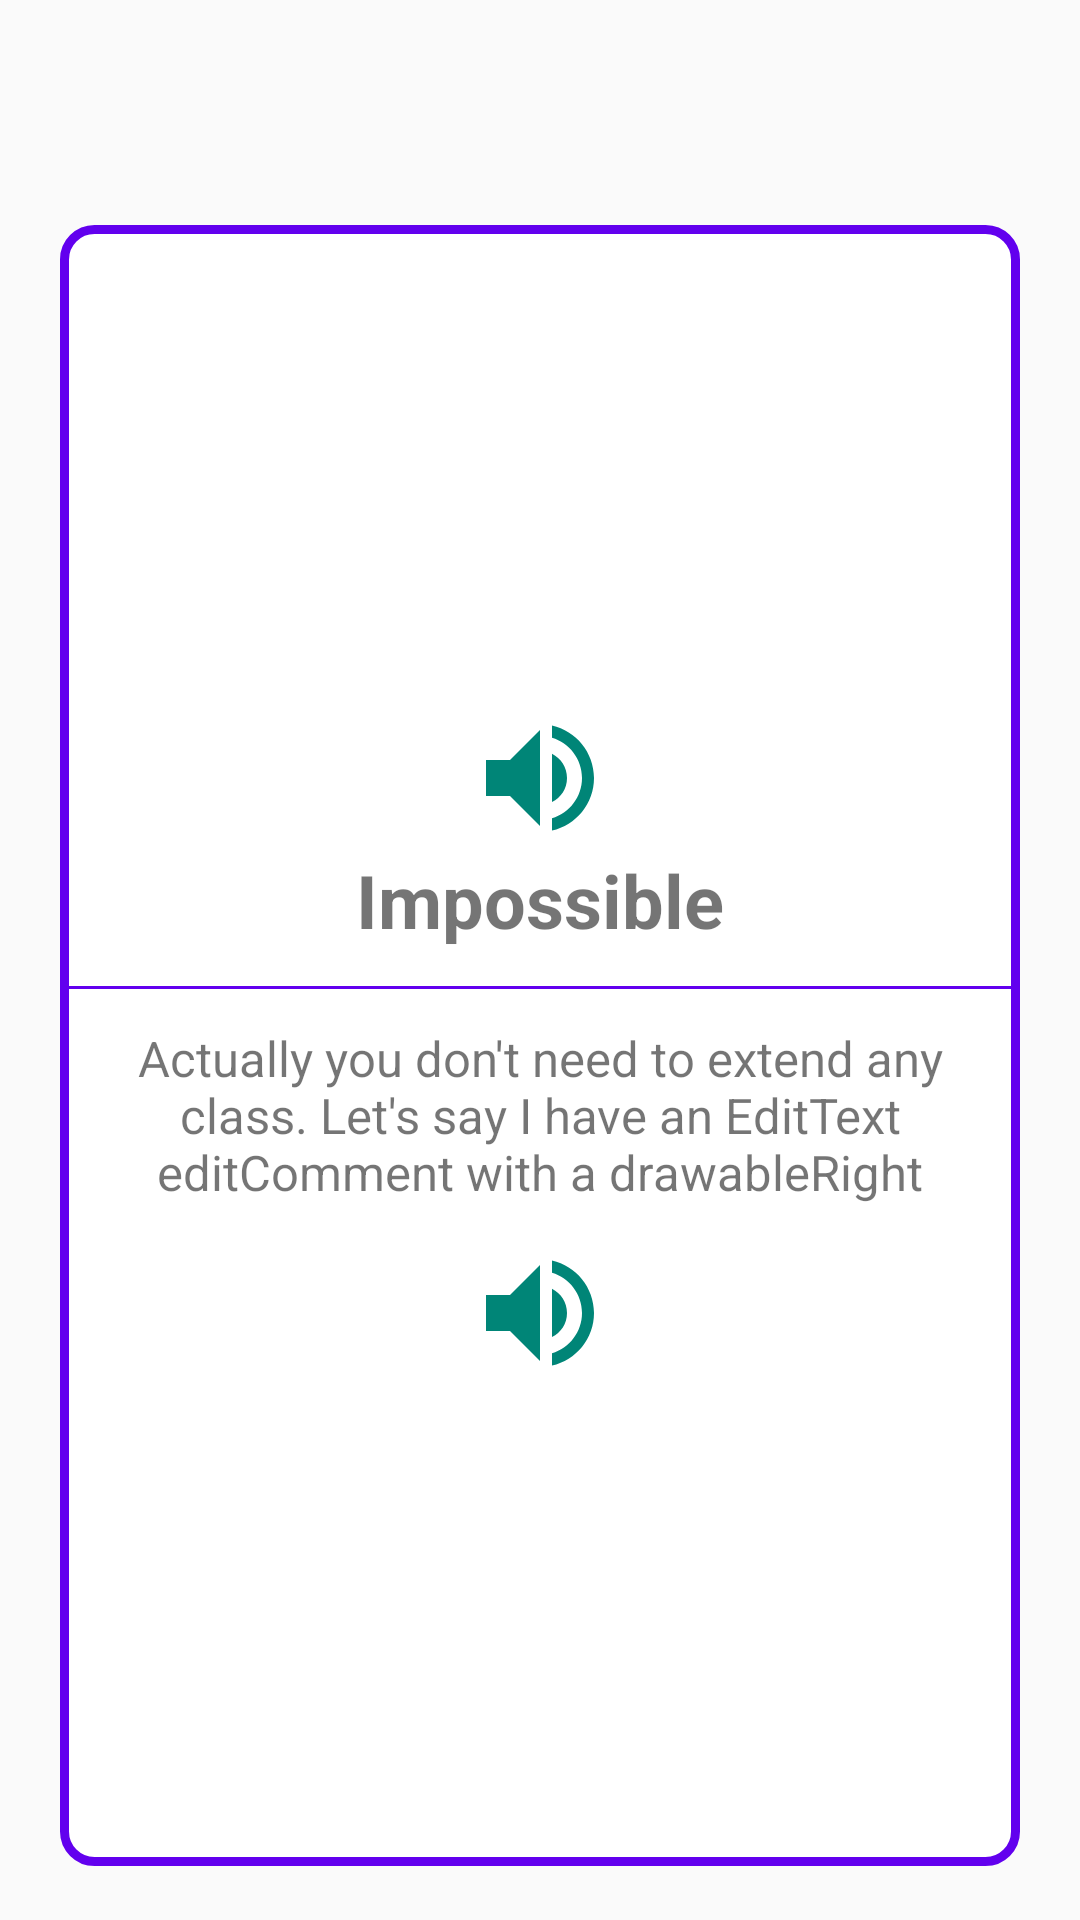

Android layout source for this screen:
<!-- AndroidManifest.xml: application theme AppTheme -->
<!-- res/layout/flashcard.xml -->
<?xml version="1.0" encoding="utf-8"?>
<FrameLayout xmlns:android="http://schemas.android.com/apk/res/android"
    xmlns:app="http://schemas.android.com/apk/res-auto"
    xmlns:tools="http://schemas.android.com/tools"
    android:layout_width="match_parent"
    android:layout_height="match_parent">
    android:layout_width="match_parent"
    android:layout_height="match_parent"
    android:layout_gravity="center"
    android:layout_marginBottom="48dp"
    android:layout_marginLeft="20dp"
    android:layout_marginRight="20dp"
    android:layout_marginTop="64dp">

    <FrameLayout
        android:id="@+id/background"
        android:layout_width="match_parent"
        android:layout_height="match_parent">


    </FrameLayout>

    <LinearLayout
        android:layout_width="match_parent"
        android:layout_height="match_parent"
        android:layout_marginLeft="20dp"
        android:layout_marginTop="75dp"
        android:layout_marginRight="20dp"
        android:layout_marginBottom="18dp"
        android:background="@drawable/flashcard_borders"
        android:gravity="center_horizontal"
        android:orientation="vertical">

        <FrameLayout
            android:layout_width="match_parent"
            android:layout_height="match_parent">

            <LinearLayout
                android:layout_width="match_parent"
                android:layout_height="wrap_content"
                android:layout_gravity="center"
                android:orientation="vertical">

                <LinearLayout
                    android:layout_width="match_parent"
                    android:layout_height="match_parent"
                    android:layout_marginBottom="12dp"
                    android:gravity="center"
                    android:orientation="vertical">

                    <ImageButton
                        android:id="@+id/flashcard_text_audio"
                        android:layout_width="wrap_content"
                        android:layout_height="wrap_content"
                        android:background="@null"
                        app:srcCompat="@drawable/ic_volume_up_primary_48dp" />

                    <TextView
                        android:id="@+id/flashcard_text"
                        android:layout_width="match_parent"
                        android:layout_height="match_parent"
                        android:layout_weight="1"
                        android:gravity="center"
                        android:maxLength="80"
                        android:text="Impossible"
                        android:textSize="12pt"
                        android:textStyle="bold" />
                </LinearLayout>

                <View
                    android:layout_width="match_parent"
                    android:layout_height="1dp"
                    android:background="@color/colorPrimary" />

                <LinearLayout
                    android:layout_width="match_parent"
                    android:layout_height="match_parent"
                    android:layout_marginLeft="12dp"
                    android:layout_marginTop="12dp"
                    android:layout_marginRight="12dp"
                    android:gravity="center"
                    android:orientation="vertical">

                    <TextView
                        android:id="@+id/flashcard_sentence"
                        android:layout_width="match_parent"
                        android:layout_height="match_parent"
                        android:layout_weight="1"
                        android:gravity="center"
                        android:text="Actually you don't need to extend any class. Let's say I have an EditText editComment with a drawableRight"
                        android:textSize="8pt" />

                    <ImageButton
                        android:id="@+id/flashcard_sentence_audio"
                        android:layout_width="wrap_content"
                        android:layout_height="wrap_content"
                        android:layout_marginTop="12dp"
                        android:background="@null"
                        app:srcCompat="@drawable/ic_volume_up_primary_48dp" />
                </LinearLayout>
            </LinearLayout>
        </FrameLayout>

    </LinearLayout>


    <View
        android:id="@+id/item_swipe_left_indicator"
        android:layout_width="150dp"
        android:layout_height="150dp"
        android:layout_marginLeft="40dp"
        android:layout_marginTop="110dp"
        android:alpha="0"

        android:background="@drawable/approved" />

    <View
        android:id="@+id/item_swipe_right_indicator"
        android:layout_width="150dp"
        android:layout_height="150dp"
        android:layout_gravity="right"
        android:layout_marginTop="110dp"
        android:layout_marginRight="40dp"
        android:alpha="0"

        android:background="@drawable/busted" />


</FrameLayout>
<!-- resources referenced by this layout -->
<resources>
  <!-- drawable approved: png bitmap (drawable, 53145 bytes) -->
  <!-- drawable busted: png bitmap (drawable, 74233 bytes) -->
  <!-- drawable flashcard_borders (drawable) -->
  <?xml version="1.0" encoding="UTF-8"?>
  <shape xmlns:android="http://schemas.android.com/apk/res/android">
      <solid android:color="#FFF"/>
      <stroke android:width="3dip" android:color="@color/colorPrimary" />
      <corners android:radius="10dip"/>
      <padding android:left="0dip" android:top="0dip" android:right="0dip" android:bottom="0dip" />
  </shape>
  <!-- drawable ic_volume_up_primary_48dp (drawable) -->
  <vector android:height="48dp" android:tint="#008577"
      android:viewportHeight="24.0" android:viewportWidth="24.0"
      android:width="48dp" xmlns:android="http://schemas.android.com/apk/res/android">
      <path android:fillColor="#FF000000" android:pathData="M3,9v6h4l5,5L12,4L7,9L3,9zM16.5,12c0,-1.77 -1.02,-3.29 -2.5,-4.03v8.05c1.48,-0.73 2.5,-2.25 2.5,-4.02zM14,3.23v2.06c2.89,0.86 5,3.54 5,6.71s-2.11,5.85 -5,6.71v2.06c4.01,-0.91 7,-4.49 7,-8.77s-2.99,-7.86 -7,-8.77z"/>
  </vector>
  <style name="AppTheme" parent="Theme.AppCompat.Light.NoActionBar">
          
          <item name="colorPrimary">@color/colorPrimary</item>
          <item name="colorPrimaryDark">@color/colorPrimaryDark</item>
          <item name="colorAccent">@color/colorAccent</item>
      </style>
  <!-- not gathered from this repository: default colours our renderer supplied (Android Studio template values) -->
  <color name="colorPrimary">#FF6200EE</color>
  <color name="colorPrimaryDark">#FF3700B3</color>
  <color name="colorAccent">#FF03DAC5</color>
</resources>
